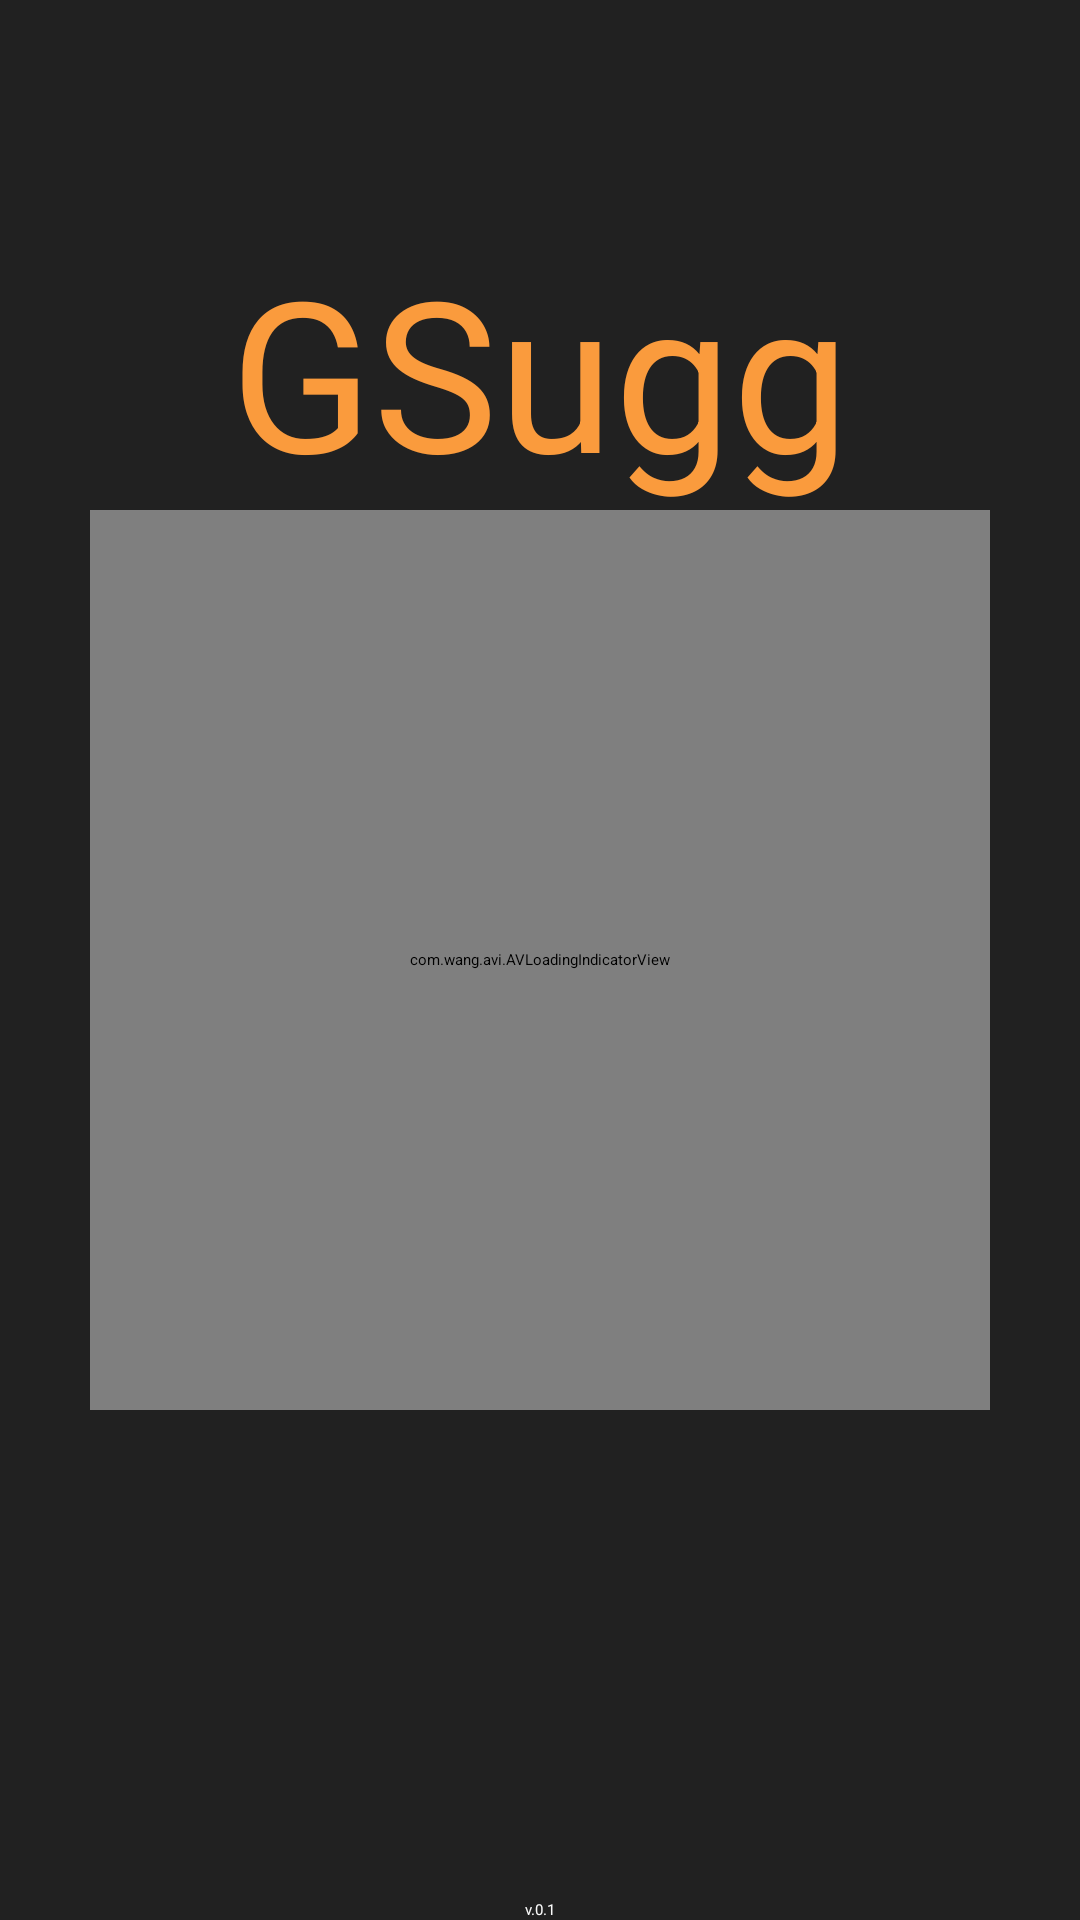

This screen was rendered from an Android layout file. Write that file and the resources it references.
<!-- AndroidManifest.xml: activity theme AppTheme.NoActionBar -->
<!-- res/layout/splash.xml -->
<RelativeLayout xmlns:android="http://schemas.android.com/apk/res/android"
    android:layout_width="match_parent"
    android:layout_height="match_parent"
    xmlns:app="http://schemas.android.com/apk/res-auto"
    android:orientation="vertical"
    android:background="@color/background_splash_game">

    <com.wang.avi.AVLoadingIndicatorView
        android:layout_width="300dp"
        android:layout_height="300dp"
        android:id="@+id/avloadingIndicatorView"
        android:visibility="visible"
        app:indicator="Pacman"
        app:indicator_color="@color/accent_material_orange"
        android:layout_gravity="center"
        android:layout_centerVertical="true"
        android:layout_centerHorizontal="true" />

    <TextView
        android:layout_width="wrap_content"
        android:layout_height="wrap_content"
        android:text="@string/Splash.Version"
        android:ems="8"
        android:textAlignment="center"
        android:textColor="@color/grey_50"
        android:layout_gravity="center_horizontal|bottom"
        android:layout_alignParentBottom="true"
        android:layout_centerHorizontal="true" />

    <TextView
        android:layout_width="wrap_content"
        android:layout_height="wrap_content"
        android:text="@string/Splash.Title"
        android:textSize="@dimen/font_larger_splash"
        android:textAlignment="center"
        android:textColor="@color/accent_material_orange"
        android:layout_gravity="center"
        android:layout_above="@+id/avloadingIndicatorView"
        android:layout_centerHorizontal="true" />

</RelativeLayout>
<!-- resources referenced by this layout -->
<resources>
  <color name="accent_material_orange">#fa9b3d</color>
  <color name="background_splash_game">#FF212121</color>
  <color name="grey_50">#fafafa</color>
  <dimen name="font_larger_splash">70sp</dimen>
  <string name="Splash.Title">GSugg</string>
  <string name="Splash.Version">v.0.1</string>
</resources>
